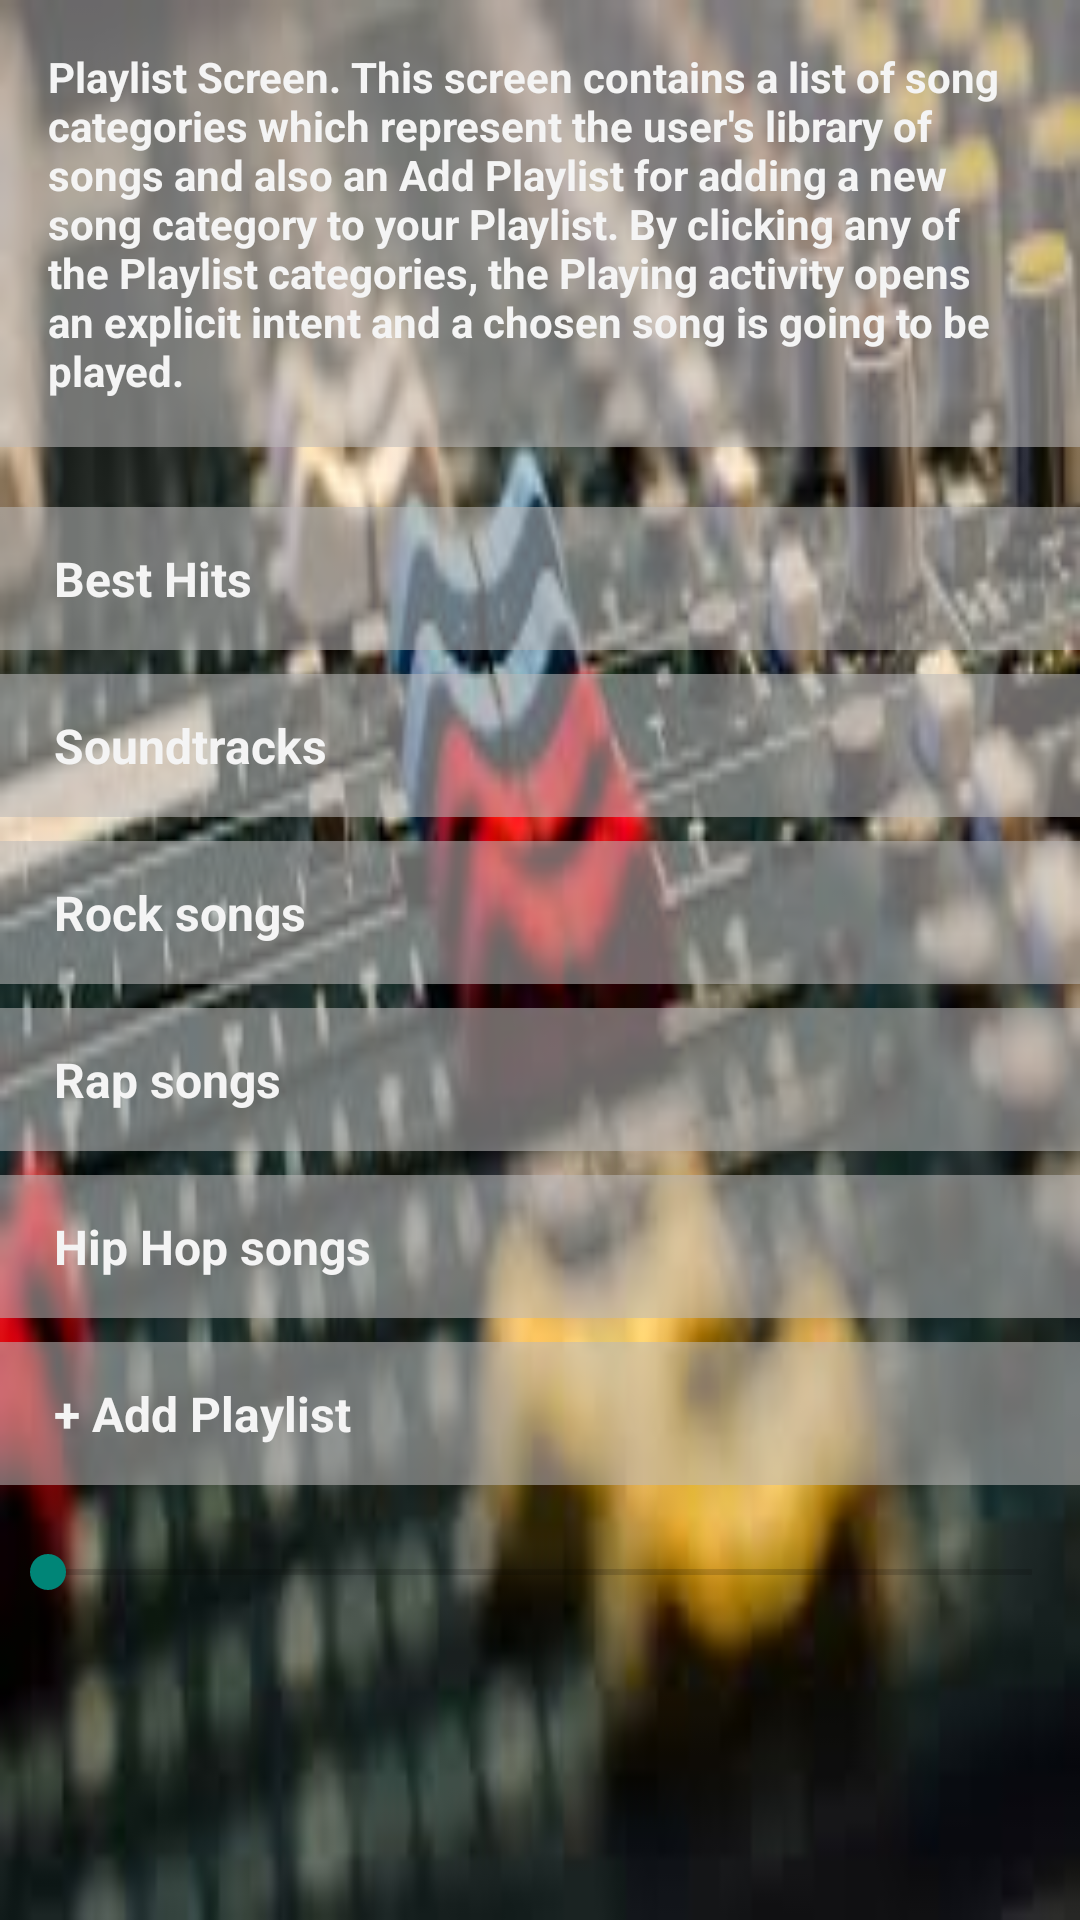

Layout XML and referenced resources for this Android screen:
<!-- AndroidManifest.xml: application theme AppTheme -->
<!-- res/layout/activity_playlist.xml -->
<ScrollView xmlns:android="http://schemas.android.com/apk/res/android"
    xmlns:tools="http://schemas.android.com/tools"
    style="@style/image_style"
    android:layout_width="match_parent"
    android:layout_height="fill_parent"
    android:background="@drawable/images23"
    android:fillViewport="true">

    <LinearLayout xmlns:android="http://schemas.android.com/apk/res/android"
        xmlns:tools="http://schemas.android.com/tools"
        android:layout_width="match_parent"
        android:layout_height="wrap_content"
        android:gravity="center"
        android:orientation="vertical"
        tools:context=".Playlist">

        <TextView
            android:id="@+id/playlist_text_view"
            style="@style/styleTextView"
            android:layout_marginBottom="20dp"
            android:text="@string/playlist_text" />

        <TextView
            android:id="@+id/best_hits"
            style="@style/Playlist_Category_Style"
            android:text="@string/Best_Hits_Playlist" />

        <TextView
            android:id="@+id/soundtracks"
            style="@style/Playlist_Category_Style"
            android:text="@string/Soundtracks_Playlist" />

        <TextView
            android:id="@+id/rock"
            style="@style/Playlist_Category_Style"
            android:text="@string/Rock_Songs_Playlist" />


        <TextView
            android:id="@+id/rap"
            style="@style/Playlist_Category_Style"
            android:text="@string/Rap_Songs_Playlist" />

        <TextView
            android:id="@+id/hiphop"
            style="@style/Playlist_Category_Style"
            android:text="@string/Hip_Hop_Songs_Playlist" />

        <TextView
            android:id="@+id/add_playlist"
            style="@style/Add_Playlist_Category_Style"
            android:text="@string/Add_Playlist" />


        <SeekBar
            android:id="@+id/seek_bar"
            style="@style/seekBar" />

        <LinearLayout
            android:id="@+id/player"
            style="@style/playerLayout"
            android:orientation="horizontal">

            <ImageView
                android:id="@+id/imageView3"
                style="@style/playerButtons"
                android:contentDescription="@string/contentDescription_player"
                android:src="@drawable/ic_skip_previous_white_48dp" />

            <ImageView
                android:id="@+id/imageView"
                style="@style/playerButtons.Play"
                android:contentDescription="@string/contentDescription_player"
                android:src="@drawable/ic_play_02" />

            <ImageView
                android:id="@+id/imageView2"
                style="@style/playerButtons"
                android:contentDescription="@string/contentDescription_player"
                android:src="@drawable/ic_skip_next_white_48dp" />
        </LinearLayout>
    </LinearLayout>
</ScrollView>
<!-- resources referenced by this layout -->
<resources>
  <string name="Add_Playlist">+ Add Playlist</string>
  <string name="Best_Hits_Playlist">Best Hits</string>
  <string name="Hip_Hop_Songs_Playlist">Hip Hop songs</string>
  <string name="Rap_Songs_Playlist">Rap songs</string>
  <string name="Rock_Songs_Playlist">Rock songs</string>
  <string name="Soundtracks_Playlist">Soundtracks</string>
  <string name="contentDescription_player">Player buttons.</string>
  <string name="playlist_text">Playlist Screen. This screen contains a list of song categories which represent the user\'s library of songs and also an Add Playlist for adding a new song category to your Playlist. By clicking any of the Playlist categories, the Playing activity opens an explicit intent and a chosen song is going to be played.</string>
  <style name="image_style">
          <item name="android:layout_width">wrap_content</item>
          <item name="android:layout_height">wrap_content</item>
          <item name="android:scaleType">centerCrop</item>
      </style>
  <style name="playerButtons">
          <item name="android:orientation">horizontal</item>
          <item name="android:layout_weight">1</item>
          <item name="android:layout_width">50dp</item>
          <item name="android:layout_height">50dp</item>
          <item name="android:layout_gravity">bottom</item>
      </style>
  <style name="playerButtons.Play">
          <item name="android:orientation">horizontal</item>
          <item name="android:layout_weight">1</item>
          <item name="android:layout_width">65dp</item>
          <item name="android:layout_height">65dp</item>
          <item name="android:layout_gravity">bottom</item>
      </style>
  <style name="playerLayout">
          <item name="android:layout_weight">1</item>
          <item name="android:layout_width">match_parent</item>
          <item name="android:layout_height">wrap_content</item>
          <item name="android:orientation">horizontal</item>
          <item name="android:layout_marginTop">15dp</item>
          <item name="android:gravity">center_horizontal</item>
          <item name="android:paddingBottom">10dp</item>
      </style>
  <style name="seekBar" parent="AppTheme">
          <item name="android:layout_width">match_parent</item>
          <item name="android:layout_height">wrap_content</item>
          <item name="android:layout_centerHorizontal">true</item>
      </style>
  <style name="styleTextView" parent="AppTheme">
          <item name="android:layout_width">match_parent</item>
          <item name="android:layout_height">wrap_content</item>
          <item name="android:textStyle">bold</item>
          <item name="android:padding">@dimen/text_view_padding</item>
          <item name="android:textColor">@color/colorWhiteTransparent80</item>
          <item name="android:background">@color/colorWhiteTransparent25</item>
      </style>
  <style name="AppTheme" parent="Theme.AppCompat.Light.DarkActionBar">
          <item name="colorPrimary">@color/primary_color</item>
          <item name="colorPrimaryDark">@color/primary_dark_color</item>
      </style>
  <dimen name="padding_large">13dp</dimen>
  <dimen name="padding_extra_large">18dp</dimen>
  <color name="colorWhiteTransparent25">#8cbcbbbb</color>
  <color name="colorWhiteTransparent80">#f4f4f4</color>
  <dimen name="textSize_PlaylistCategories">16sp</dimen>
  <dimen name="margin_medium">8dp</dimen>
  <dimen name="text_view_padding">16dp</dimen>
  <color name="primary_color">#424242</color>
  <color name="primary_dark_color">#2F1D1A</color>
</resources>
